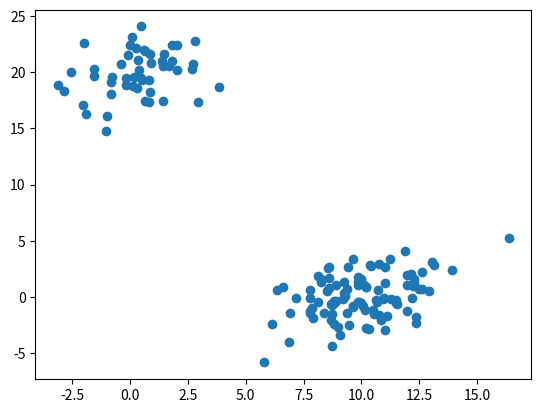
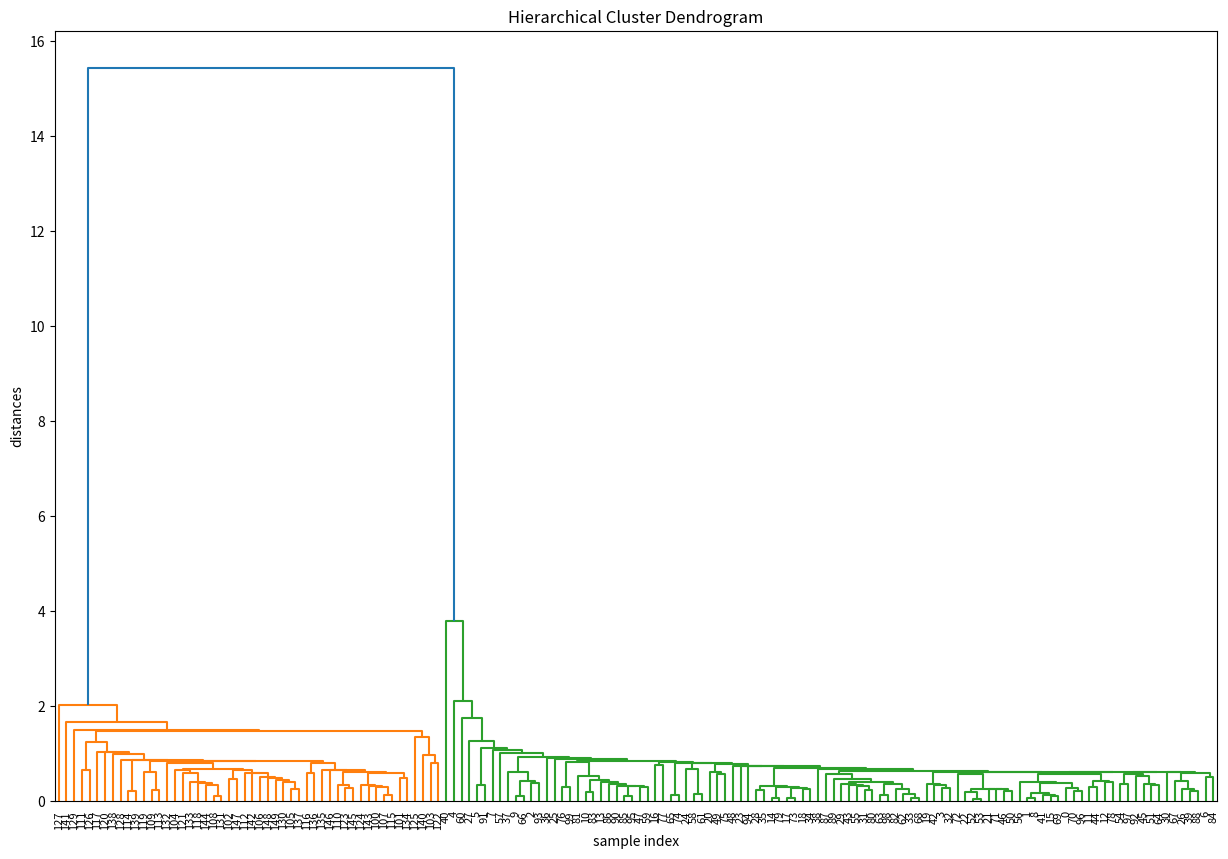

Write Python code to recreate these figures, in order.
from matplotlib import pyplot as plt
from scipy.cluster.hierarchy import dendrogram, linkage
import numpy as np
from scipy.cluster.hierarchy import cophenet
from scipy.spatial.distance import pdist

np.set_printoptions(precision=5, suppress=True) #suppress scientific notation

#generate two clusters of data a(size)=100, b(size)=50

np.random.seed(4711) #change to different prime if needed

a = np.random.multivariate_normal([10,0], [[3,1],[1,4]], size=[100])
b = np.random.multivariate_normal([0,20], [[3,1],[1,4]], size=[50])
x = np.concatenate((a,b),)

print(x.shape)
plt.scatter(x[:,0], x[:,1])
#plt.show()


z = linkage(x, 'single') #try complete, average, ward
'''
Matrix z:
[idx1, idx2, distance, sample_count]
this refers to the cluster formed in iteration z(idx - len(x)) 
'''

print(z)

#cophenetic correlation coefficient
#correlation between cluster and original values
#if CCC is close to 1, the clustering better preserves the original distances

c, coph_dists = cophenet(z, pdist(x))
print(c)

#generate dendrogram
plt.figure(figsize=(15,10))
plt.title('Hierarchical Cluster Dendrogram')
plt.xlabel('sample index')
plt.ylabel('distances')
dendrogram(z, leaf_rotation=90., leaf_font_size=8.,)
plt.show()
